Labelled photos from "dataset", an image-classification folder in jayx101/ObjectRecognition. The possible labels are: bulb, Fitbit, glasses, keys, Leatherman multi-tool, Nurofen, pliers, remote control, tape, trigger, trigger small.

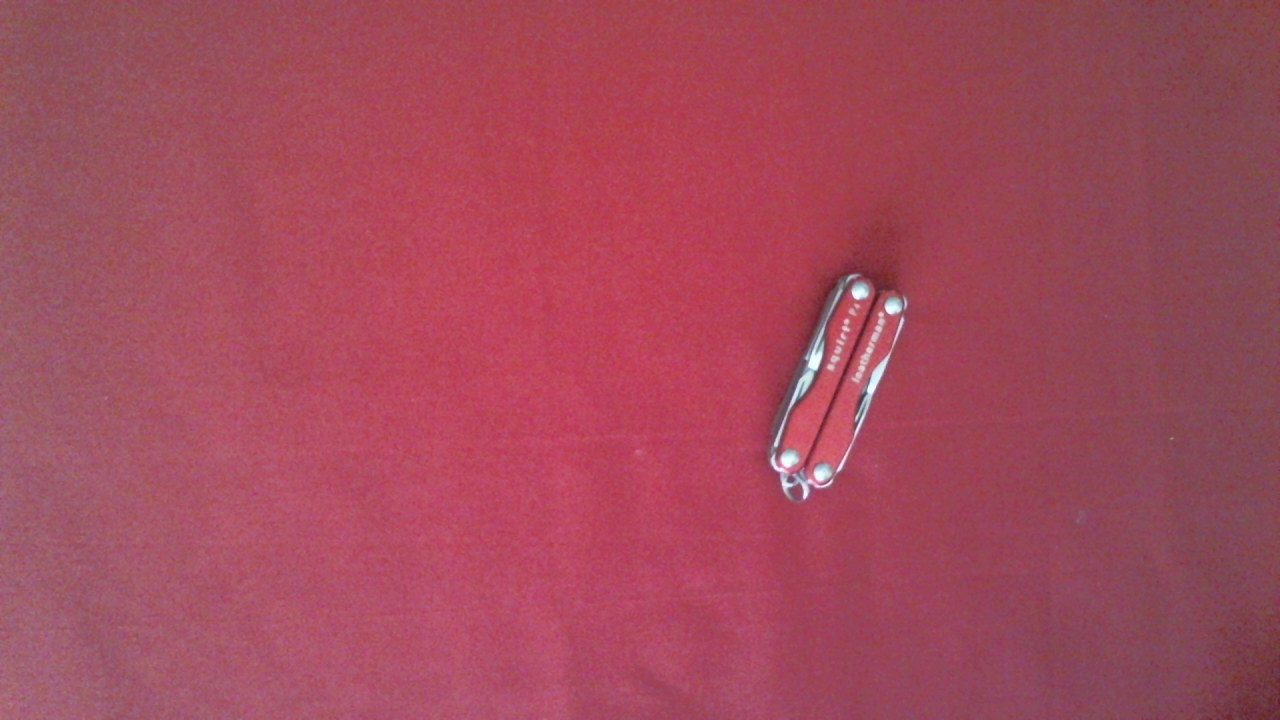
Label: Leatherman multi-tool

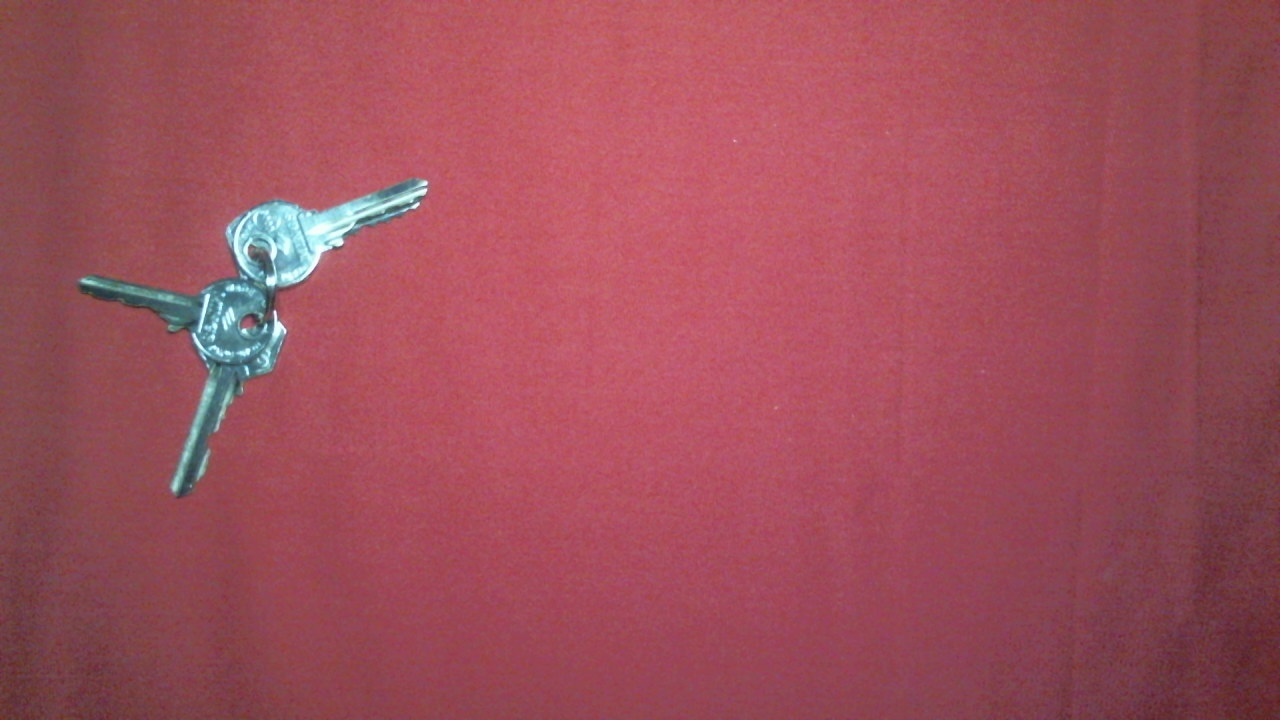
Label: keys

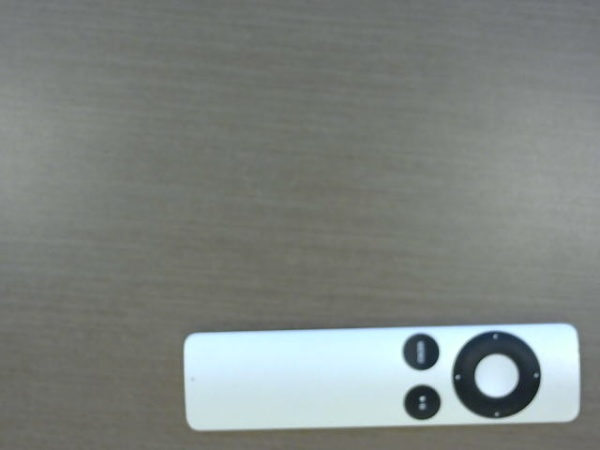
Label: remote control

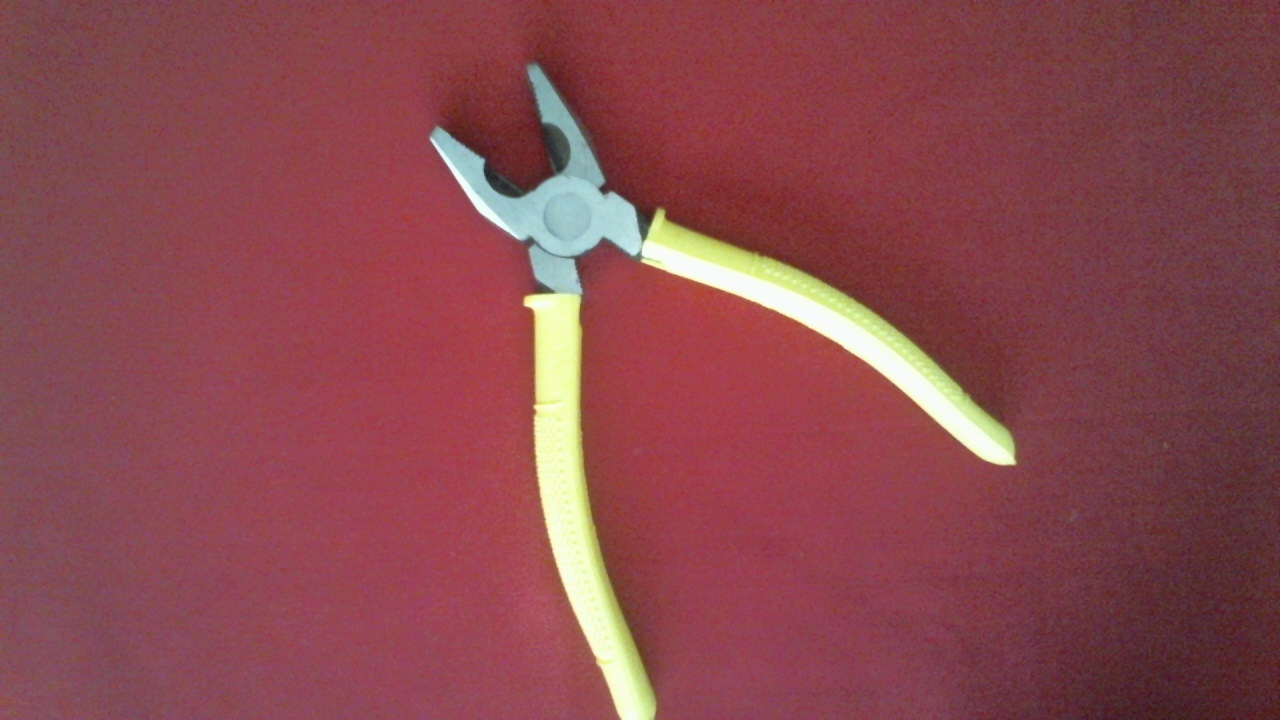
Label: pliers

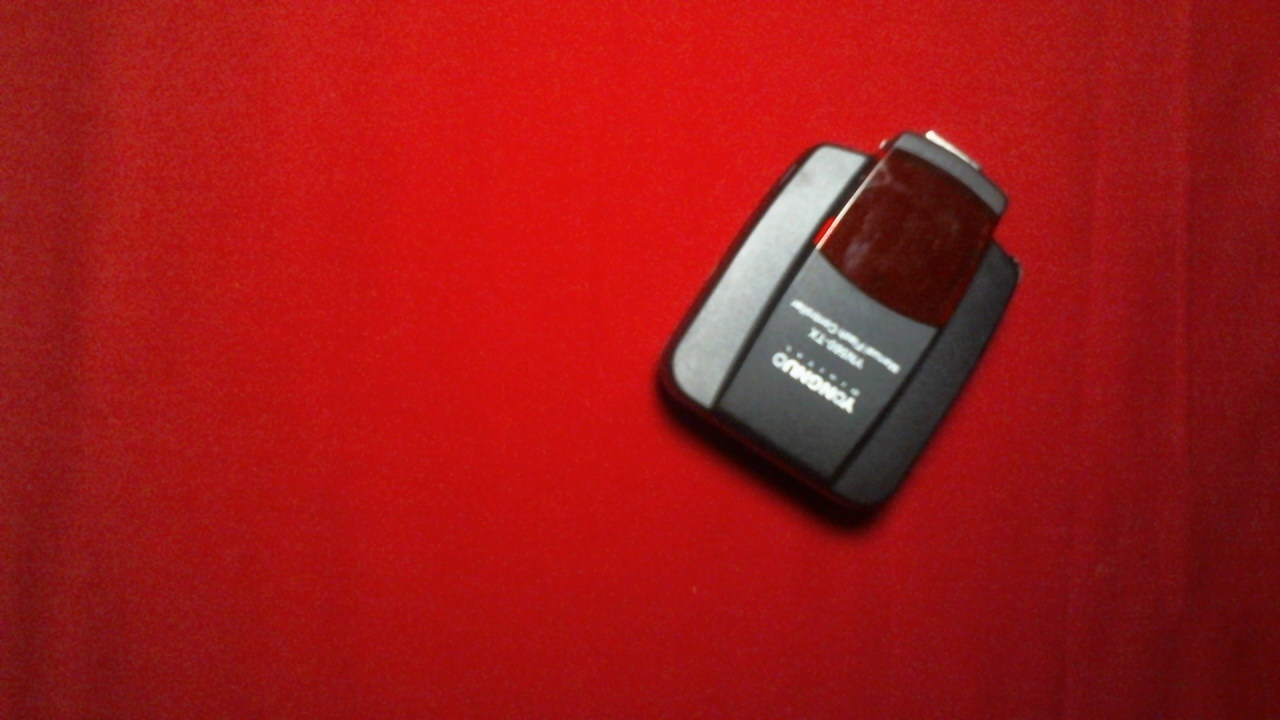
Label: trigger

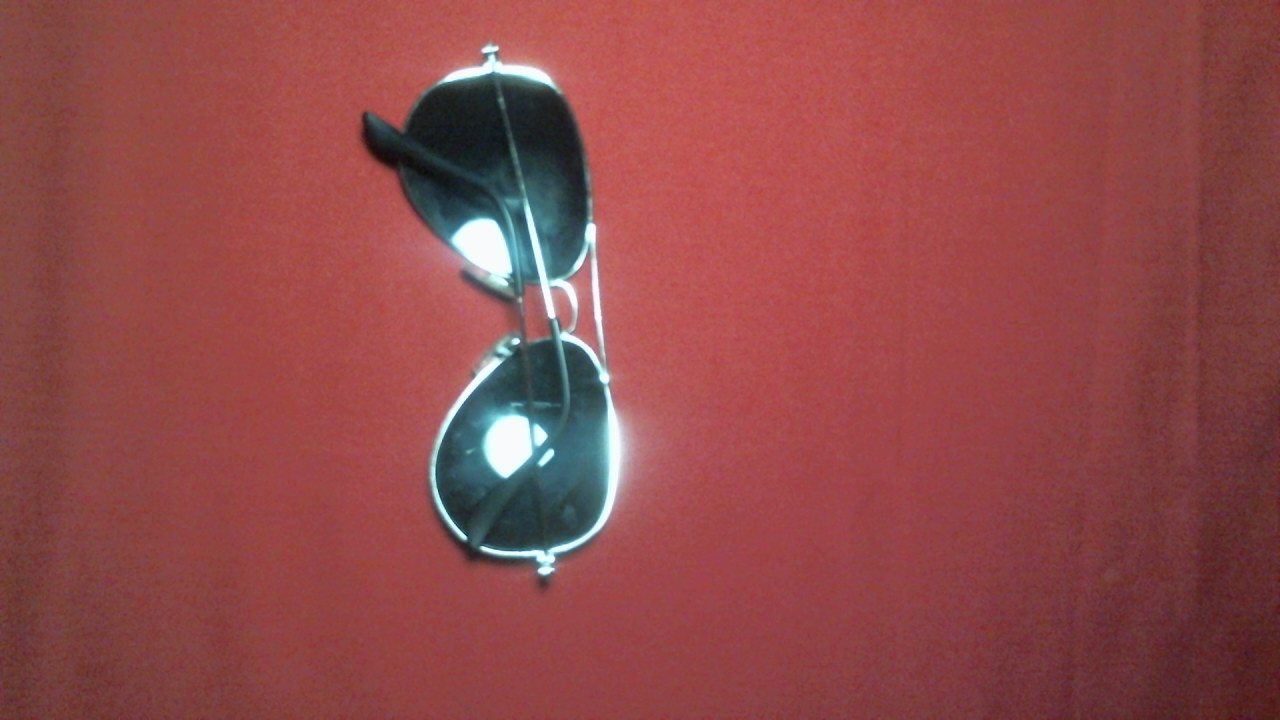
Label: glasses
